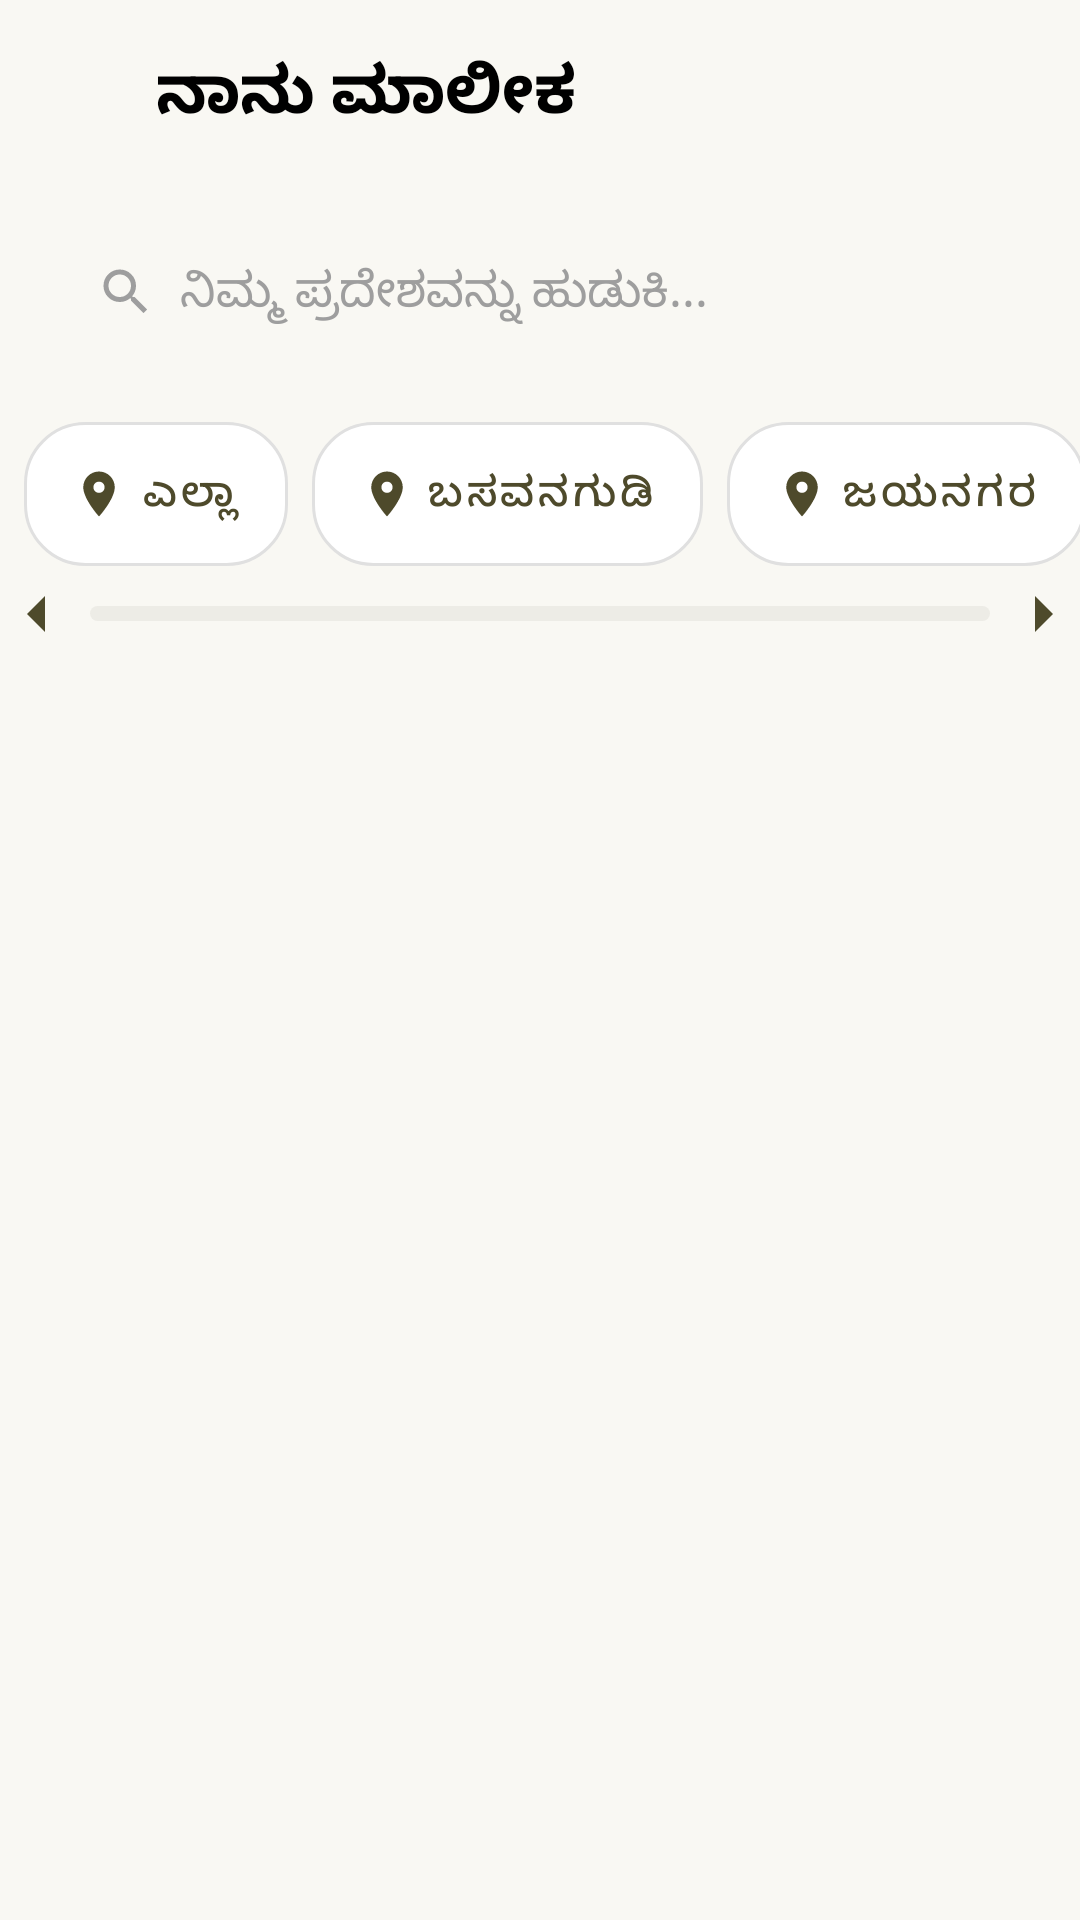

Reconstruct the res/layout file that produces this screen, plus the resources it refers to.
<!-- AndroidManifest.xml: activity theme Theme.ManeKelsa -->
<!-- res/layout/activity_owner.xml -->
<LinearLayout xmlns:android="http://schemas.android.com/apk/res/android"
    xmlns:app="http://schemas.android.com/apk/res-auto"
    android:layout_width="match_parent"
    android:layout_height="match_parent"
    android:orientation="vertical"
    android:background="#F9F8F3">

    
    <LinearLayout
        android:layout_width="match_parent"
        android:layout_height="wrap_content"
        android:orientation="horizontal"
        android:padding="16dp"
        android:gravity="center_vertical">

        <ImageView
            android:id="@+id/btnBack"
            android:layout_width="24dp"
            android:layout_height="24dp"
            android:src="@drawable/ic_back"
            android:contentDescription="@string/back_button" />

        <TextView
            android:id="@+id/txtHeader"
            android:text="ನಾನು ಮಾಲೀಕ"
            android:textSize="22sp"
            android:textStyle="bold"
            android:textColor="#000000"
            android:layout_marginStart="12dp"
            android:layout_height="wrap_content"
            android:layout_width="wrap_content" />
    </LinearLayout>

    <LinearLayout
        android:layout_width="match_parent"
        android:layout_height="wrap_content"
        android:orientation="horizontal"
        android:background="@drawable/bg_search"
        android:paddingHorizontal="16dp"
        android:paddingVertical="8dp"
        android:layout_margin="16dp"
        android:gravity="center_vertical">

        <ImageView
            android:id="@+id/icSearch"
            android:layout_width="20dp"
            android:layout_height="20dp"
            android:src="@drawable/ic_search"
            android:contentDescription="@string/search_icon"
            android:layout_marginEnd="8dp"
            app:tint="#9E9E9E" />

        <EditText
            android:id="@+id/editSearch"
            android:layout_width="match_parent"
            android:layout_height="wrap_content"
            android:hint="ನಿಮ್ಮ ಪ್ರದೇಶವನ್ನು ಹುಡುಕಿ..."
            android:textSize="16sp"
            android:textColor="#000000"
            android:textColorHint="#9E9E9E"
            android:background="@android:color/transparent"
            android:inputType="text"
            android:singleLine="true" />
    </LinearLayout>

    <HorizontalScrollView
        android:id="@+id/horizontalScrollView"
        android:layout_width="match_parent"
        android:layout_height="wrap_content"
        android:scrollbars="none"
        android:layout_marginTop="8dp"
        android:layout_marginBottom="4dp">

        <LinearLayout
            android:layout_width="wrap_content"
            android:layout_height="wrap_content"
            android:orientation="horizontal"
            android:paddingHorizontal="8dp">

            <com.google.android.material.button.MaterialButton
                app:iconTint="@color/chip_icon_tint"
                style="@style/Widget.MaterialComponents.Button.TextButton"
                app:backgroundTint="@null"
                app:rippleColor="@android:color/transparent"
                android:id="@+id/btnAll"
                android:text="ಎಲ್ಲಾ"
                android:textSize="14sp"
                android:textColor="#4E4A2B"
                android:background="@drawable/bg_chip_unselected"
                android:layout_marginEnd="8dp"
                android:paddingHorizontal="16dp"
                android:paddingVertical="6dp"
                android:layout_height="wrap_content"
                android:layout_width="wrap_content"
                app:icon="@drawable/ic_location"/>

            <com.google.android.material.button.MaterialButton
                app:iconTint="@color/chip_icon_tint"
                style="@style/Widget.MaterialComponents.Button.TextButton"
                app:backgroundTint="@null"
                app:rippleColor="@android:color/transparent"
                android:id="@+id/btnBasavanagudi"
                android:text="ಬಸವನಗುಡಿ"
                android:textSize="14sp"
                android:textColor="#4E4A2B"
                android:background="@drawable/bg_chip_unselected"
                android:layout_marginEnd="8dp"
                android:paddingHorizontal="16dp"
                app:icon="@drawable/ic_location"
                android:paddingVertical="6dp"
                android:layout_height="wrap_content"
                android:layout_width="wrap_content" />

            <com.google.android.material.button.MaterialButton
                app:iconTint="@color/chip_icon_tint"
                style="@style/Widget.MaterialComponents.Button.TextButton"
                app:backgroundTint="@null"
                app:icon="@drawable/ic_location"
                app:rippleColor="@android:color/transparent"
                android:id="@+id/btnJayanagar"
                android:text="ಜಯನಗರ"
                android:textSize="14sp"
                android:textColor="#4E4A2B"
                android:background="@drawable/bg_chip_unselected"
                android:layout_marginEnd="8dp"
                android:paddingHorizontal="16dp"
                android:paddingVertical="6dp"
                android:layout_height="wrap_content"
                android:layout_width="wrap_content" />

            <com.google.android.material.button.MaterialButton
                app:iconTint="@color/chip_icon_tint"
                style="@style/Widget.MaterialComponents.Button.TextButton"
                app:backgroundTint="@null"
                app:rippleColor="@android:color/transparent"
                app:icon="@drawable/ic_location"
                android:id="@+id/btnRajajinagar"
                android:text="ರಾಜಾಜಿನಗರ"
                android:textSize="14sp"
                android:textColor="#4E4A2B"
                android:background="@drawable/bg_chip_unselected"
                android:layout_marginEnd="8dp"
                android:paddingHorizontal="16dp"
                android:paddingVertical="6dp"
                android:layout_height="wrap_content"
                android:layout_width="wrap_content" />

        </LinearLayout>
    </HorizontalScrollView>

    <LinearLayout
        android:layout_width="match_parent"
        android:layout_height="wrap_content"
        android:orientation="horizontal"
        android:gravity="center_vertical">

        <ImageButton
            android:id="@+id/btnScrollLeft"
            android:layout_width="24dp"
            android:layout_height="24dp"
            android:background="@android:color/transparent"
            android:src="@drawable/ic_arrow_left"
            android:contentDescription="@string/scroll_left"
            app:tint="#4E4A2B" />

        <SeekBar
            android:id="@+id/scrollIndicator"
            android:layout_width="0dp"
            android:layout_height="5dp"
            android:layout_weight="1"
            android:layout_marginHorizontal="6dp"
            android:progressDrawable="@drawable/bg_scrollbar"
            android:thumb="@drawable/bg_scroll_thumb"
            android:enabled="false"
            android:padding="0dp" />

        <ImageButton
            android:id="@+id/btnScrollRight"
            android:layout_width="24dp"
            android:layout_height="24dp"
            android:background="@android:color/transparent"
            android:src="@drawable/ic_arrow_right"
            android:contentDescription="@string/scroll_right"
            app:tint="#4E4A2B" />
    </LinearLayout>

    
    <androidx.recyclerview.widget.RecyclerView
        android:id="@+id/recyclerView"
        android:layout_weight="1"
        android:layout_width="match_parent"
        android:layout_height="0dp"
        android:padding="16dp"
        android:clipToPadding="false"
        android:scrollbars="vertical" />
</LinearLayout>
<!-- resources referenced by this layout -->
<resources>
  <!-- drawable bg_chip_unselected (drawable) -->
  <shape xmlns:android="http://schemas.android.com/apk/res/android">
      <solid android:color="#FFFFFF" /> 
      <corners android:radius="20dp" />
      <stroke android:width="1dp" android:color="#E0E0E0" />
  </shape>
  <!-- drawable bg_scroll_thumb (drawable) -->
  <?xml version="1.0" encoding="utf-8"?>
  <shape xmlns:android="http://schemas.android.com/apk/res/android">
      <solid android:color="#4E4A2B" />
      <corners android:radius="10dp" />
  </shape>
  <!-- drawable bg_scrollbar (drawable) -->
  <?xml version="1.0" encoding="utf-8"?>
  <shape xmlns:android="http://schemas.android.com/apk/res/android">
      <solid android:color="#EDECE6" />
      <corners android:radius="10dp" />
  </shape>
  <!-- drawable ic_arrow_left (drawable) -->
  <?xml version="1.0" encoding="utf-8"?>
  <vector xmlns:android="http://schemas.android.com/apk/res/android"
      android:width="24dp"
      android:height="24dp"
      android:viewportWidth="24"
      android:viewportHeight="24">
      <path android:fillColor="#4E4A2B" android:pathData="M15,18l-6,-6 6,-6" />
  </vector>
  <!-- drawable ic_arrow_right (drawable) -->
  <?xml version="1.0" encoding="utf-8"?>
  <vector xmlns:android="http://schemas.android.com/apk/res/android"
      android:width="24dp"
      android:height="24dp"
      android:viewportWidth="24"
      android:viewportHeight="24">
      <path android:fillColor="#4E4A2B" android:pathData="M9,6l6,6 -6,6" />
  </vector>
  <!-- drawable ic_location (drawable) -->
  <vector xmlns:android="http://schemas.android.com/apk/res/android"
      android:width="20dp"
      android:height="20dp"
      android:viewportWidth="24"
      android:viewportHeight="24">
      <path
          android:fillColor="#4E4A2B"
          android:pathData="M12,2C8.13,2 5,5.13 5,9c0,5.25 7,13 7,13s7,-7.75 7,-13c0,-3.87 -3.13,-7 -7,-7zM12,11.5c-1.38,0 -2.5,-1.12 -2.5,-2.5s1.12,-2.5 2.5,-2.5 2.5,1.12 2.5,2.5 -1.12,2.5 -2.5,2.5z" />
  </vector>
  <!-- drawable ic_search (drawable) -->
  <?xml version="1.0" encoding="utf-8"?>
  <vector xmlns:android="http://schemas.android.com/apk/res/android"
      android:width="24dp"
      android:height="24dp"
      android:viewportWidth="24"
      android:viewportHeight="24">
      <path
          android:fillColor="#9E9E9E"
          android:pathData="M15.5,14h-.79l-.28-.27A6.471,6.471 0,0 0,16 9.5A6.5,6.5 0,1 0,9.5 16a6.471,6.471 0,0 0,4.23-1.57l.27.28v.79l5,4.99L20.49,19l-4.99-5zM9.5,14A4.5,4.5 0,1 1,14 9.5A4.5,4.5 0,0 1,9.5 14z" />
  </vector>
  <string name="back_button">ಹಿಂದೆ ಹೋಗಿ</string>
  <string name="scroll_left">ಎಡಕ್ಕೆ ಸರಿಸಿ</string>
  <string name="scroll_right">ಬಲಕ್ಕೆ ಸರಿಸಿ</string>
  <string name="search_icon">Search icon</string>
  <style name="Theme.ManeKelsa" parent="Theme.Material3.Light.NoActionBar" />
</resources>
